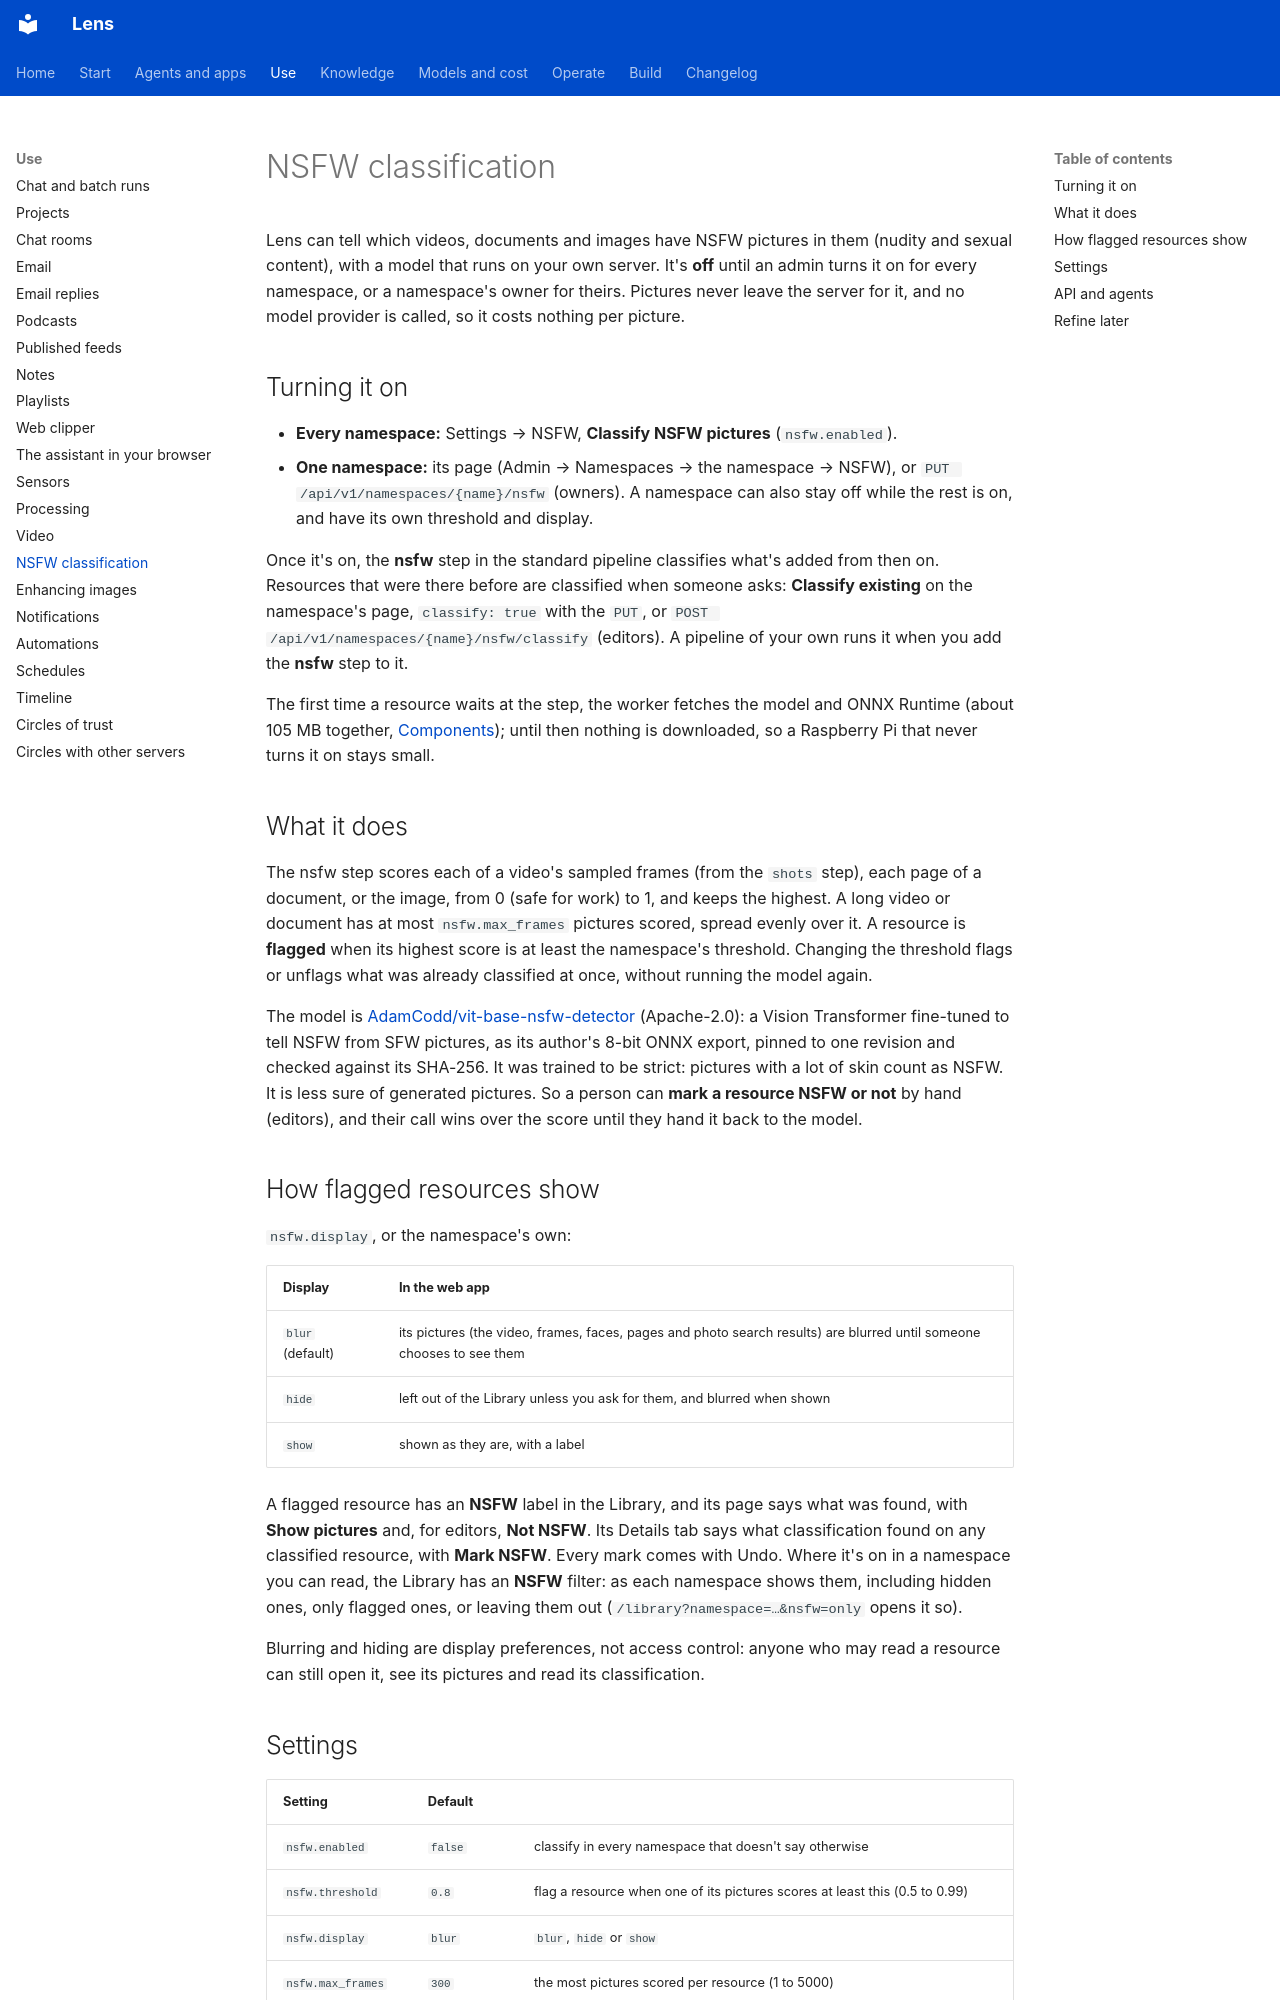

repository: adeelahmad/lense · page: nsfw/index.html · generator: mkdocs

# NSFW classification

Lens can tell which videos, documents and images have NSFW pictures in them (nudity and sexual content), with a model
that runs on your own server. It's **off** until an admin turns it on for every namespace, or a namespace's owner for
theirs. Pictures never leave the server for it, and no model provider is called, so it costs nothing per picture.

## Turning it on

- **Every namespace:** Settings → NSFW, **Classify NSFW pictures** (`nsfw.enabled`).
- **One namespace:** its page (Admin → Namespaces → the namespace → NSFW), or `PUT /api/v1/namespaces/{name}/nsfw`
  (owners). A namespace can also stay off while the rest is on, and have its own threshold and display.

Once it's on, the **nsfw** step in the standard pipeline classifies what's added from then on. Resources that were
there before are classified when someone asks: **Classify existing** on the namespace's page, `classify: true` with the
`PUT`, or `POST /api/v1/namespaces/{name}/nsfw/classify` (editors). A pipeline of your own runs it when you add the
**nsfw** step to it.

The first time a resource waits at the step, the worker fetches the model and ONNX Runtime (about 105 MB together,
[Components](components.md)); until then nothing is downloaded, so a Raspberry Pi that never turns it on stays small.

## What it does

The nsfw step scores each of a video's sampled frames (from the `shots` step), each page of a document, or the image,
from 0 (safe for work) to 1, and keeps the highest. A long video or document has at most `nsfw.max_frames` pictures
scored, spread evenly over it. A resource is **flagged** when its highest score is at least the namespace's
threshold. Changing the threshold flags or unflags what was already classified at once, without running the model
again.

The model is [AdamCodd/vit-base-nsfw-detector](https://huggingface.co/AdamCodd/vit-base-nsfw-detector) (Apache-2.0):
a Vision Transformer fine-tuned to tell NSFW from SFW pictures, as its author's 8-bit ONNX export, pinned to one
revision and checked against its SHA-256. It was trained to be strict: pictures with a lot of skin count as NSFW. It
is less sure of generated pictures. So a person can **mark a resource NSFW or not** by hand (editors), and their call
wins over the score until they hand it back to the model.

## How flagged resources show

`nsfw.display`, or the namespace's own:

| Display | In the web app |
|---|---|
| `blur` (default) | its pictures (the video, frames, faces, pages and photo search results) are blurred until someone chooses to see them |
| `hide` | left out of the Library unless you ask for them, and blurred when shown |
| `show` | shown as they are, with a label |

A flagged resource has an **NSFW** label in the Library, and its page says what was found, with **Show pictures**
and, for editors, **Not NSFW**. Its Details tab says what classification found on any classified resource, with
**Mark NSFW**. Every mark comes with Undo. Where it's on in a namespace you can read, the Library has an **NSFW**
filter: as each namespace shows them, including hidden ones, only flagged ones, or leaving them out
(`/library?namespace=…&nsfw=only` opens it so).

Blurring and hiding are display preferences, not access control: anyone who may read a resource can still open it,
see its pictures and read its classification.
